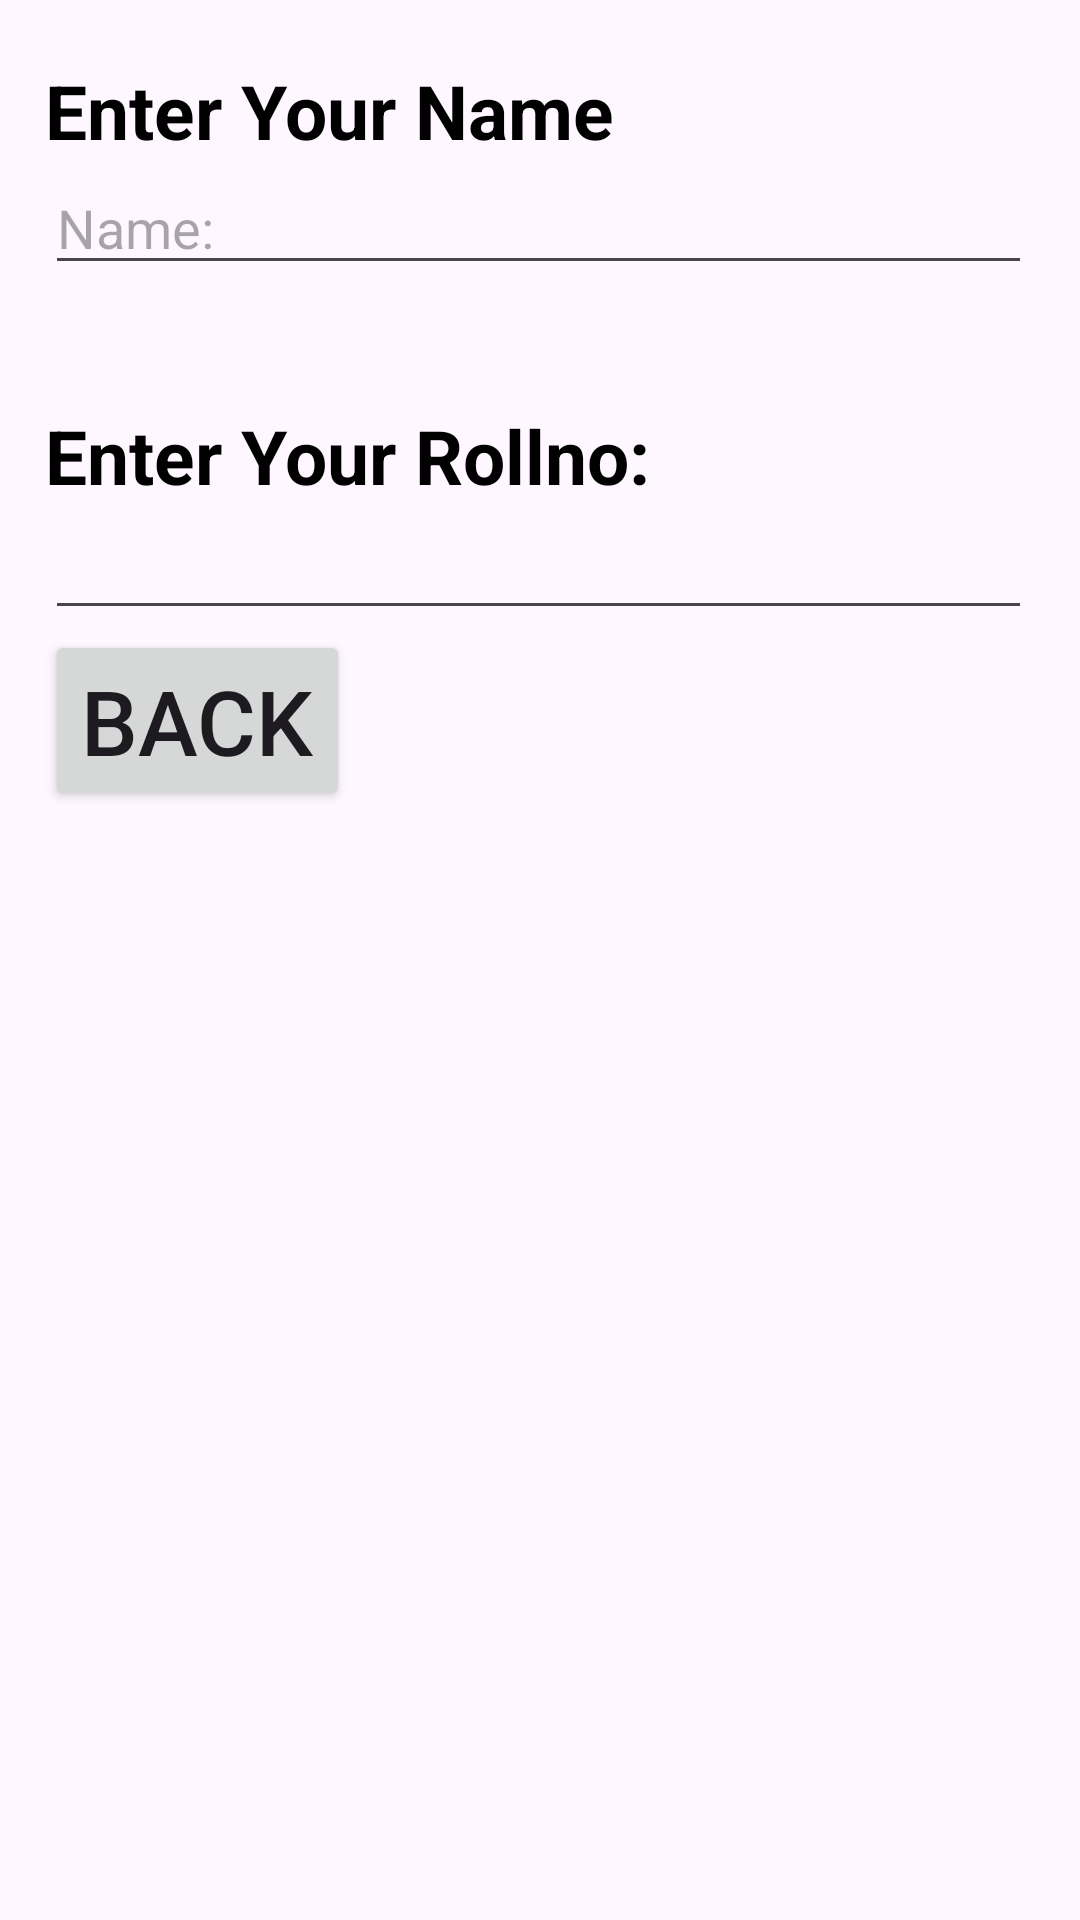

Write the Android layout XML for this screen, with the resource values it uses.
<!-- AndroidManifest.xml: application theme Theme.P51 -->
<!-- res/layout/activity_main5.xml -->
<?xml version="1.0" encoding="utf-8"?>
<LinearLayout xmlns:android="http://schemas.android.com/apk/res/android"
    xmlns:tools="http://schemas.android.com/tools"
    android:layout_width="fill_parent"
    android:layout_height="fill_parent"
    android:orientation="vertical"
    android:paddingStart="15dp"
    android:paddingRight="16dp">
    <TextView
        android:layout_width="wrap_content"
        android:layout_height="wrap_content"
        android:text="Enter Your Name"
        android:layout_marginTop="20sp"
        android:textSize="25sp"
        android:textStyle="bold"
        android:textColor="@android:color/black"
        />
    <EditText
        android:layout_width="match_parent"
        android:layout_height="wrap_content"
        android:hint="Name:"
        android:layout_marginBottom="20sp"
        android:inputType="text"
        />
    <TextView
        android:layout_width="wrap_content"
        android:layout_height="wrap_content"
        android:text="Enter Your Rollno:"
        android:layout_marginTop="20sp"
        android:textSize="25sp"
        android:textStyle="bold"
        android:textColor="@android:color/black"
        />
    <EditText
        android:id="@+id/editText"
        android:layout_width="match_parent"
        android:layout_height="wrap_content"
        android:ems="10"
        android:inputType="text"
        />
    <Button
        android:id="@+id/button5"
        android:layout_height="wrap_content"
        android:layout_width="wrap_content"
        android:text="Back"
        android:textSize="30dp"
        />


</LinearLayout>
<!-- resources referenced by this layout -->
<resources>
  <style name="Theme.P51" parent="Base.Theme.P51" />
  <style name="Base.Theme.P51" parent="Theme.Material3.DayNight.NoActionBar">
          
          
      </style>
</resources>
